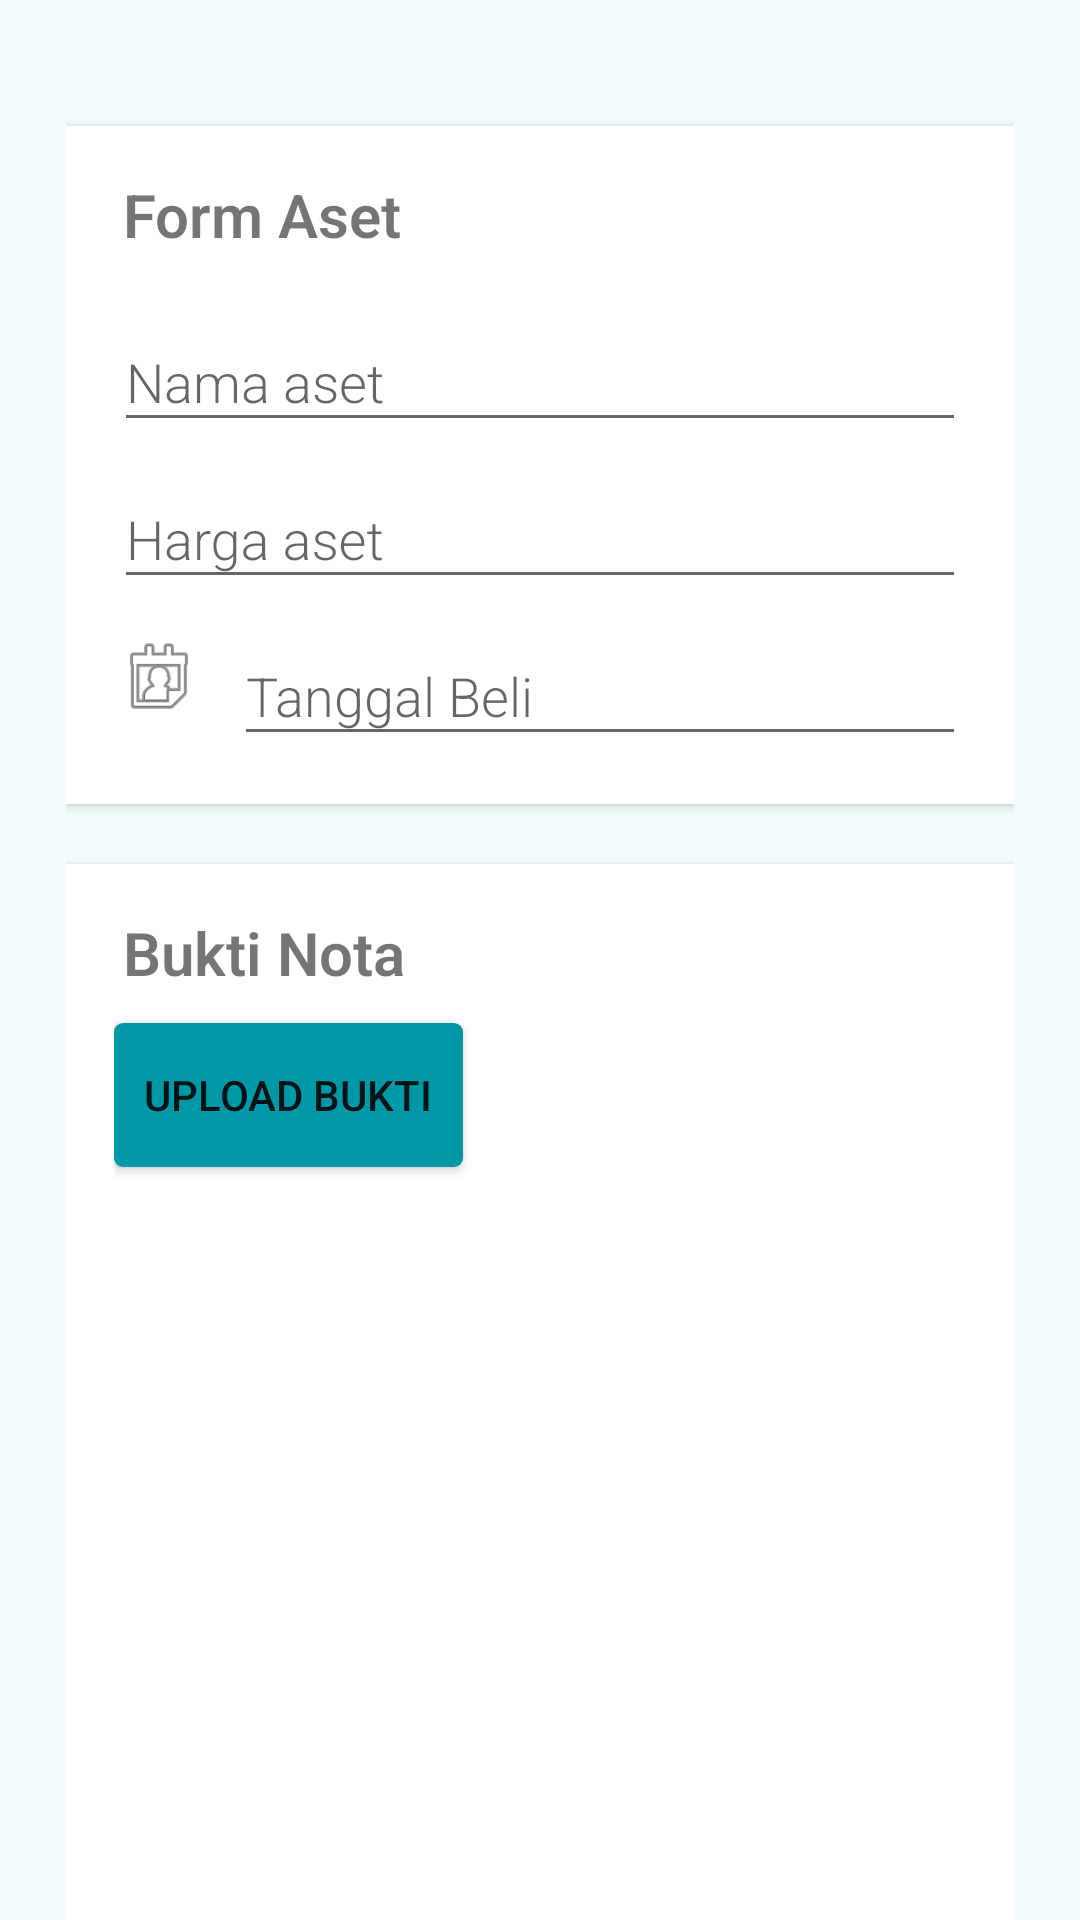

The Android layout XML behind this screen, and the referenced resources:
<!-- AndroidManifest.xml: application theme AppTheme -->
<!-- res/layout/activity_aset_editor.xml -->
<?xml version="1.0" encoding="utf-8"?>
<androidx.core.widget.NestedScrollView
    xmlns:android="http://schemas.android.com/apk/res/android"
    xmlns:app="http://schemas.android.com/apk/res-auto"
    xmlns:tools="http://schemas.android.com/tools"
    android:layout_width="match_parent"
    android:layout_height="match_parent"
    android:background="@drawable/background_gradient"
    tools:context=".divaset.asetEditor">

    <RelativeLayout
        android:layout_width="match_parent"
        android:layout_height="match_parent"
        android:padding="14dp">
        <androidx.appcompat.widget.LinearLayoutCompat
            android:layout_width="match_parent"
            android:layout_height="match_parent"
            android:padding="8dp"
            android:layout_centerHorizontal="true"
            android:layout_centerVertical="false"
            android:orientation="vertical" >


            <androidx.cardview.widget.CardView
                android:id="@+id/layout1"
                android:layout_marginTop="20dp"
                android:layout_width="match_parent"
                android:layout_height="wrap_content"
                app:cardElevation="@dimen/cardview_default_elevation"
                app:cardCornerRadius="0dp">

                <androidx.appcompat.widget.LinearLayoutCompat
                    android:layout_width="match_parent"
                    android:layout_height="wrap_content"
                    android:orientation="vertical"
                    android:layout_margin="16dp">

                    <TextView
                        android:text="Form Aset"
                        android:layout_marginLeft="3dp"
                        android:layout_marginBottom="10dp"
                        android:textSize="20sp"
                        android:textStyle="bold"
                        android:fontFamily="sans-serif-light"
                        android:layout_width="wrap_content"
                        android:layout_height="wrap_content" />

                    <com.google.android.material.textfield.TextInputLayout
                        android:layout_height="wrap_content"
                        android:layout_width="match_parent">
                        <EditText
                            android:id="@+id/namaaset_et"
                            android:hint="Nama aset"
                            android:fontFamily="sans-serif-light"
                            android:inputType="text"
                            android:layout_width="match_parent"
                            android:layout_height="wrap_content" />
                    </com.google.android.material.textfield.TextInputLayout>

                    <com.google.android.material.textfield.TextInputLayout
                        android:layout_height="wrap_content"
                        android:layout_width="match_parent">
                        <EditText
                            android:id="@+id/hargaaset_et"
                            android:hint="Harga aset"
                            android:fontFamily="sans-serif-light"
                            android:inputType="number"
                            android:layout_width="match_parent"
                            android:layout_height="wrap_content" />
                    </com.google.android.material.textfield.TextInputLayout>


                    <LinearLayout
                        android:layout_weight="2"
                        android:orientation="horizontal"
                        android:layout_width="match_parent"
                        android:layout_height="wrap_content">

                        <ImageView
                            android:layout_gravity="center_vertical"
                            android:background="@android:drawable/ic_menu_my_calendar"
                            android:layout_width="30dp"
                            android:layout_height="30dp" />

                        <com.google.android.material.textfield.TextInputLayout
                            android:layout_marginLeft="10dp"
                            android:layout_width="match_parent"
                            android:layout_height="wrap_content">
                            <EditText
                                android:id="@+id/tglaset_et"
                                android:hint="Tanggal Beli"
                                android:inputType="date"
                                android:fontFamily="sans-serif-light"
                                android:layout_width="match_parent"
                                android:layout_height="wrap_content" />
                        </com.google.android.material.textfield.TextInputLayout>

                    </LinearLayout>

                </androidx.appcompat.widget.LinearLayoutCompat>
            </androidx.cardview.widget.CardView>
            <androidx.cardview.widget.CardView
                android:id="@+id/layout2"
                android:layout_marginTop="20dp"
                android:layout_width="match_parent"
                android:layout_height="wrap_content"
                android:layout_below="@+id/layout1"
                app:cardElevation="@dimen/cardview_default_elevation"
                app:cardCornerRadius="0dp">
                <androidx.appcompat.widget.LinearLayoutCompat
                    android:layout_width="match_parent"
                    android:layout_height="match_parent"
                    android:orientation="vertical"
                    android:layout_margin="16dp">
                    <TextView
                        android:text="Bukti Nota"
                        android:layout_marginLeft="3dp"
                        android:layout_marginBottom="10dp"
                        android:textSize="20sp"
                        android:textStyle="bold"
                        android:fontFamily="sans-serif-light"
                        android:layout_width="wrap_content"
                        android:layout_height="wrap_content">

                    </TextView>



                    <Button
                        android:id="@+id/button_upload"
                        android:layout_width="wrap_content"
                        android:layout_height="wrap_content"
                        android:text="Upload bukti"
                        android:padding="10dp"
                        android:background="@drawable/background_button_orange">

                    </Button>

                    <ImageView
                        android:id="@+id/buktishow_img"
                        android:layout_width="match_parent"
                        android:layout_height="300dp"
                        />
                </androidx.appcompat.widget.LinearLayoutCompat>
            </androidx.cardview.widget.CardView>
        </androidx.appcompat.widget.LinearLayoutCompat>

        <androidx.core.widget.ContentLoadingProgressBar
            android:id="@+id/progress"
            android:layout_width="match_parent"
            android:layout_height="match_parent"/>
    </RelativeLayout>

</androidx.core.widget.NestedScrollView>
<!-- resources referenced by this layout -->
<resources>
  <!-- drawable background_button_orange (drawable) -->
  <?xml version="1.0" encoding="utf-8"?>
  <inset
      xmlns:android="http://schemas.android.com/apk/res/android"
      >
      <selector>
          <item
              android:state_pressed="true"
              >
              <shape
                  android:shape="rectangle"
                  >
                  <corners
                      android:radius="3dp"
                      />
                  <solid
                      android:color="@color/colorPrimary"
                      />
              </shape>
          </item>
          <item>
              <shape
                  android:shape="rectangle"
                  >
                  <corners
                      android:radius="3dp"
                      />
                  <solid
                      android:color="@color/colorPrimaryDark"
                      />
              </shape>
          </item>
      </selector>
  </inset>
  <!-- drawable background_gradient (drawable) -->
  <?xml version="1.0" encoding="utf-8"?>
  <selector xmlns:android="http://schemas.android.com/apk/res/android">
      <item>
          <shape>
              <gradient
                  android:angle="270"
                  android:startColor="@color/colorbackground"
                  android:endColor="@color/colorbackground"
                  android:type="linear" />
          </shape>
      </item>
  </selector>
  <style name="AppTheme" parent="Theme.AppCompat.Light.DarkActionBar">
          
          <item name="colorPrimary">@color/colorPrimary</item>
          <item name="colorPrimaryDark">@color/colorPrimaryDark</item>
          <item name="colorAccent">@color/colorAccent</item>
      </style>
  <color name="colorPrimary">#00BCD4</color>
  <color name="colorPrimaryDark">#0097A7</color>
  <color name="colorbackground">#f2fcfd</color>
  <color name="colorAccent">#CDDC39</color>
</resources>
